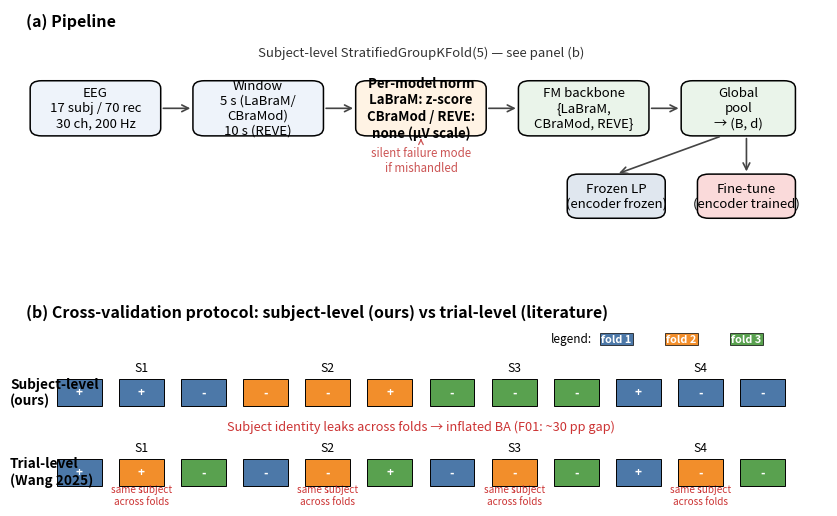

This figure's Python source: (Note: this script raises an exception after producing the figure.)
"""Fig 1: Pipeline and subject-level CV protocol schematic.

Panels:
  (a) Data → epoch → per-model norm → FM backbone → {frozen LP, FT}.
  (b) Subject-level StratifiedGroupKFold(5) vs trial-level StratifiedKFold(5)
      visualization on the 17-subject/70-recording Stress layout.

No computation required — purely a matplotlib diagram.

Output: paper/figures/main/fig1_pipeline.pdf
"""
import matplotlib
import matplotlib.pyplot as plt
import numpy as np
from matplotlib.patches import FancyBboxPatch, FancyArrowPatch, Rectangle

matplotlib.rcParams.update({
    "font.size": 9.5,
    "font.family": "sans-serif",
    "pdf.fonttype": 42,
})

fig = plt.figure(figsize=(10.5, 6.4))

# Two stacked panels: (a) top, (b) bottom
gs = fig.add_gridspec(2, 1, height_ratios=[1.1, 1.0], hspace=0.35)
ax_a = fig.add_subplot(gs[0, 0])
ax_b = fig.add_subplot(gs[1, 0])


# ---------------------------------------------------------------------------
# (a) Pipeline row
# ---------------------------------------------------------------------------
ax_a.set_xlim(0, 100)
ax_a.set_ylim(0, 40)
ax_a.axis("off")
ax_a.text(1.5, 37, "(a) Pipeline",
          fontsize=11.5, fontweight="bold")


def box(ax, x, y, w, h, label, color, edge="black", fontsize=9.5, fontweight="normal"):
    p = FancyBboxPatch(
        (x, y), w, h,
        boxstyle="round,pad=0.02,rounding_size=1.4",
        linewidth=1.1, facecolor=color, edgecolor=edge,
    )
    ax.add_patch(p)
    ax.text(x + w / 2, y + h / 2, label,
            ha="center", va="center",
            fontsize=fontsize, fontweight=fontweight)
    return (x, y, w, h)


def arrow(ax, x1, y1, x2, y2, color="#444"):
    a = FancyArrowPatch(
        (x1, y1), (x2, y2),
        arrowstyle="->", mutation_scale=12,
        linewidth=1.2, color=color,
    )
    ax.add_patch(a)


# Row boxes (single horizontal pipeline)
y0 = 17
h = 10
box(ax_a, 2,  y0, 16, h,
    "EEG\n17 subj / 70 rec\n30 ch, 200 Hz",
    "#eef3fa")
box(ax_a, 22, y0, 16, h,
    "Window\n5 s (LaBraM/\nCBraMod)\n10 s (REVE)",
    "#eef3fa")
box(ax_a, 42, y0, 16, h,
    "Per-model norm\nLaBraM: z-score\nCBraMod / REVE:\nnone (µV scale)",
    "#fff3e4",
    fontweight="bold")
box(ax_a, 62, y0, 16, h,
    "FM backbone\n{LaBraM,\nCBraMod, REVE}",
    "#eaf4ea")

# Global pool branch-point
box(ax_a, 82, y0, 14, h,
    "Global\npool\n→ (B, d)",
    "#eaf4ea")

for (x1, x2) in [(18, 22), (38, 42), (58, 62), (78, 82)]:
    arrow(ax_a, x1, y0 + h / 2, x2, y0 + h / 2)

# Two output heads from the pool
box(ax_a, 68, 2, 12, 8,
    "Frozen LP\n(encoder frozen)",
    "#e0e7ef")
box(ax_a, 84, 2, 12, 8,
    "Fine-tune\n(encoder trained)",
    "#fadada")

arrow(ax_a, 87, y0, 74, 10)
arrow(ax_a, 90, y0, 90, 10)

# Annotate call-out on per-model norm
ax_a.annotate(
    "silent failure mode\nif mishandled",
    xy=(50, y0), xytext=(50, y0 - 6.5),
    fontsize=8.3, color="#c55", ha="center",
    arrowprops=dict(arrowstyle="->", color="#c55", lw=0.9),
)

# Annotate CV protocol feed
ax_a.text(50, 31.5,
          "Subject-level StratifiedGroupKFold(5) — see panel (b)",
          fontsize=9.5, style="italic", color="#333", ha="center")


# ---------------------------------------------------------------------------
# (b) Subject-level vs trial-level CV schematic
# ---------------------------------------------------------------------------
ax_b.set_xlim(0, 100)
ax_b.set_ylim(0, 40)
ax_b.axis("off")
ax_b.text(1.5, 37,
          "(b) Cross-validation protocol: subject-level (ours) vs trial-level (literature)",
          fontsize=11.5, fontweight="bold")

# We visualize 12 recordings across 4 subjects for compact readability.
# (Real config: 17 subjects, 70 recordings, 5 folds.)
subjects = [
    ("S1", 3),
    ("S2", 3),
    ("S3", 3),
    ("S4", 3),
]
labels = ["+", "+", "-", "-", "-", "+", "-", "-", "-", "+", "-", "-"]
fold_subj  = [0, 0, 0, 1, 1, 1, 2, 2, 2, 3, 3, 3]

# Colors: fold assignment — 3 folds for readability (ours uses 5).
fold_colors = ["#4c78a8", "#f28e2b", "#59a14f"]

# Ours: subject-level — all recs of a subject stay in one fold.
fold_ours  = [0, 0, 0, 1, 1, 1, 2, 2, 2, 0, 0, 0]
# Literature: trial-level — recs from the same subject can be split.
fold_trial = [0, 1, 2, 0, 1, 2, 0, 1, 2, 0, 1, 2]

# Geometry
xs = np.linspace(8, 92, 12)
y_ours  = 22
y_trial = 6
w = 5.5
h = 5.5

def draw_row(ax, y, fold_of, title, is_leaky):
    for i, x in enumerate(xs):
        c = fold_colors[fold_of[i]]
        rect = Rectangle((x - w / 2, y - h / 2), w, h,
                         facecolor=c, edgecolor="black", linewidth=0.7)
        ax.add_patch(rect)
        ax.text(x, y, labels[i], ha="center", va="center",
                fontsize=8.5, color="white", fontweight="bold")
    # Subject brackets above
    for (subj_name, _), gx in zip(subjects,
                                  [xs[1], xs[4], xs[7], xs[10]]):
        ax.text(gx, y + h / 2 + 1.4, subj_name, ha="center",
                fontsize=8.8)
    # Row title left
    ax.text(-0.5, y,
            title, ha="left", va="center",
            fontsize=9.8, fontweight="bold")
    if is_leaky:
        for gx in [xs[1], xs[4], xs[7], xs[10]]:
            ax.annotate("same subject\nacross folds",
                        xy=(gx, y - h / 2 - 0.3),
                        xytext=(gx, y - h / 2 - 3.6),
                        fontsize=7.2, color="#c33",
                        ha="center",
                        arrowprops=dict(arrowstyle="-", color="#c33",
                                        lw=0.7))

draw_row(ax_b, y_ours,  fold_ours,
         "Subject-level\n(ours)", is_leaky=False)
draw_row(ax_b, y_trial, fold_trial,
         "Trial-level\n(Wang 2025)", is_leaky=True)

# Fold legend
for i, c in enumerate(fold_colors):
    rect = Rectangle((72 + i * 8, 31.5), 4, 2.4,
                     facecolor=c, edgecolor="black", linewidth=0.5)
    ax_b.add_patch(rect)
    ax_b.text(74 + i * 8, 32.7, f"fold {i+1}",
              ha="center", va="center", fontsize=7.8, color="white",
              fontweight="bold")
ax_b.text(71, 32.7, "legend:", ha="right", va="center",
          fontsize=8.5)

# Key-takeaway annotation between the two rows
ax_b.text(50, 14.3,
          "Subject identity leaks across folds → inflated BA (F01: ~30 pp gap)",
          fontsize=9.2, style="italic", color="#c33", ha="center")

plt.tight_layout()
out_pdf = "paper/figures/main/fig1_pipeline.pdf"
out_png = out_pdf.replace(".pdf", ".png")
plt.savefig(out_pdf, dpi=300, bbox_inches="tight")
plt.savefig(out_png, dpi=200, bbox_inches="tight")
print(f"wrote {out_pdf}")
